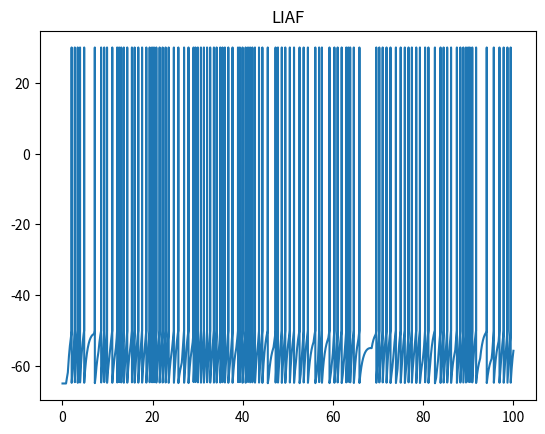

Source code (Python):
from math import *
import matplotlib.pyplot as plt
import numpy as np
import random


dt=.01
El=-65
Vreset=El
Rm=10
Tm=10
Vth=-50
VT=-55
Vmax=30
DQ=2.5
DE=5
Istim=0
Tsyn=10
V=Vreset
dtvalues=[]
Vvalues=[]
gmax=1.2
Esyn=10
gbarsyn=gmax*Tsyn
u=[]
t=[]
a=1
b=0
vpeak=30
rate=0.002
Isynsum=0
num=10  #number of neurons
u=[[] for i in range (num)]
gsyn=[0]*num
Isyn=[0]*num
for j in range (0,10001):
    for i in range (0,num):
        if random.uniform(0,1) > rate:
            u[i].append(0)
        else:
            u[i].append(1)

for i in range (1,10000):
    for k in range (0,num):  
      gsyn[k]=gsyn[k]+dt*(-(gsyn[k])+gbarsyn*u[k][i])
      Isyn[k]=gsyn[k]*(V-Esyn)
    for j in range (0,num):
      Isynsum=Isynsum+Isyn[j]
    V=V+(dt)*(((El-V)+Rm*Istim)/Tm-Isynsum)
    Isynsum=0
    if V > Vth:
      V=vpeak  
    dtvalues.append(dt*i)
    Vvalues.append(V)
    if V==vpeak:  
      V = Vreset 
    #print(dt*i,V)

plt.figure(1)
plt.title('LIAF')
plt.plot(dtvalues,Vvalues)   
  
plt.show()

